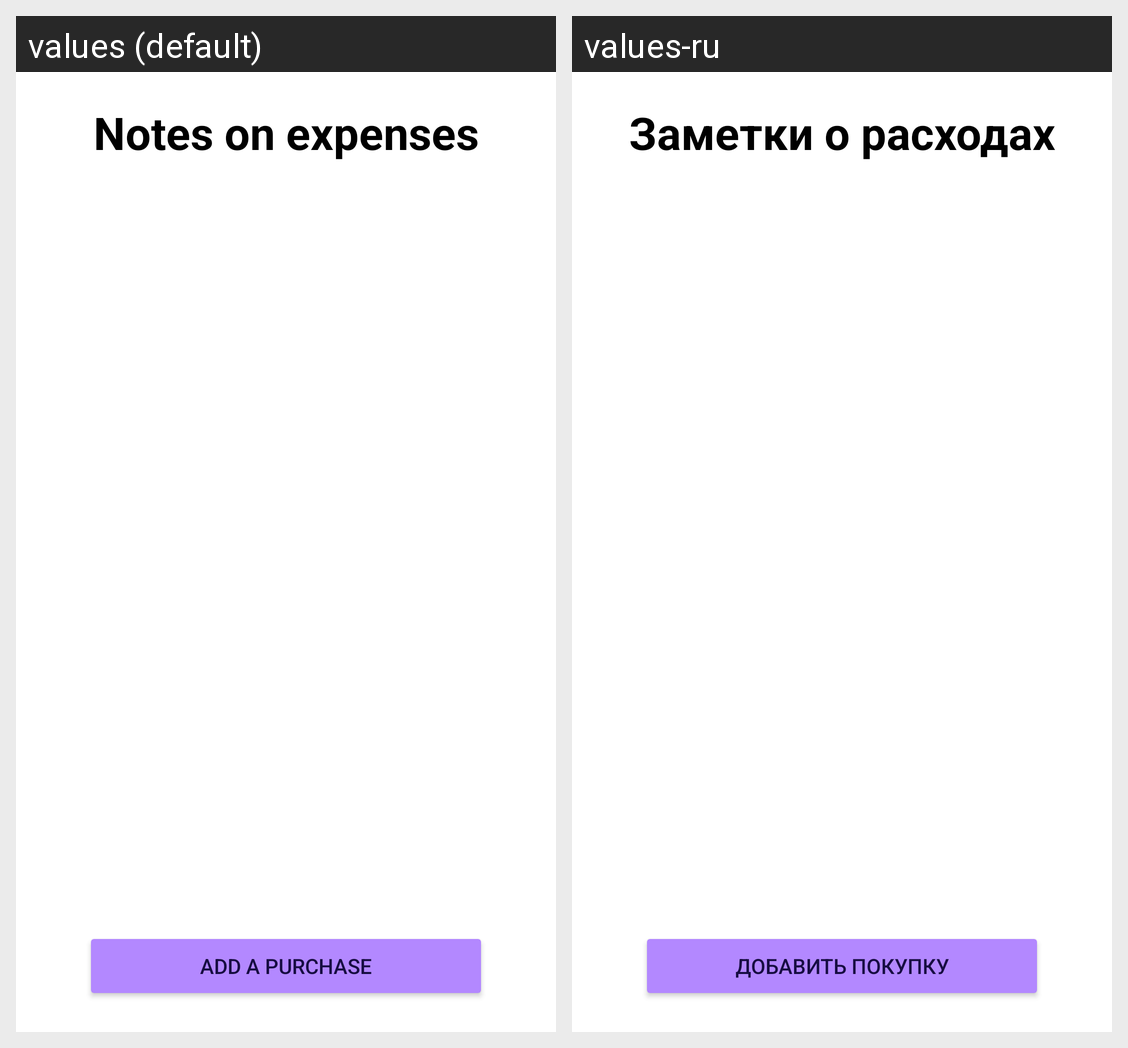

The same Android screen rendered under two of its app's locales, left to right. List the strings drawn on it with the default value and each locale's translation.
Android screen res/layout/activity_main.xml rendered under 2 locales, left to right: values (default), values-ru. Device: Nexus 5 (rendered at 1080×1920; each locale shown at half size, 540×960, under a caption strip naming it); theme Theme.Fintech.
Strings drawn on this screen, with the default value and each locale's value (text and hints the layout hard-codes, and strings that could not be matched under every locale, appear in the picture but are not listed):

textView_title
  values: Notes on expenses
  values-ru: Заметки о расходах

textView_buttonAddFintech
  values: Add a purchase
  values-ru: Добавить покупку
